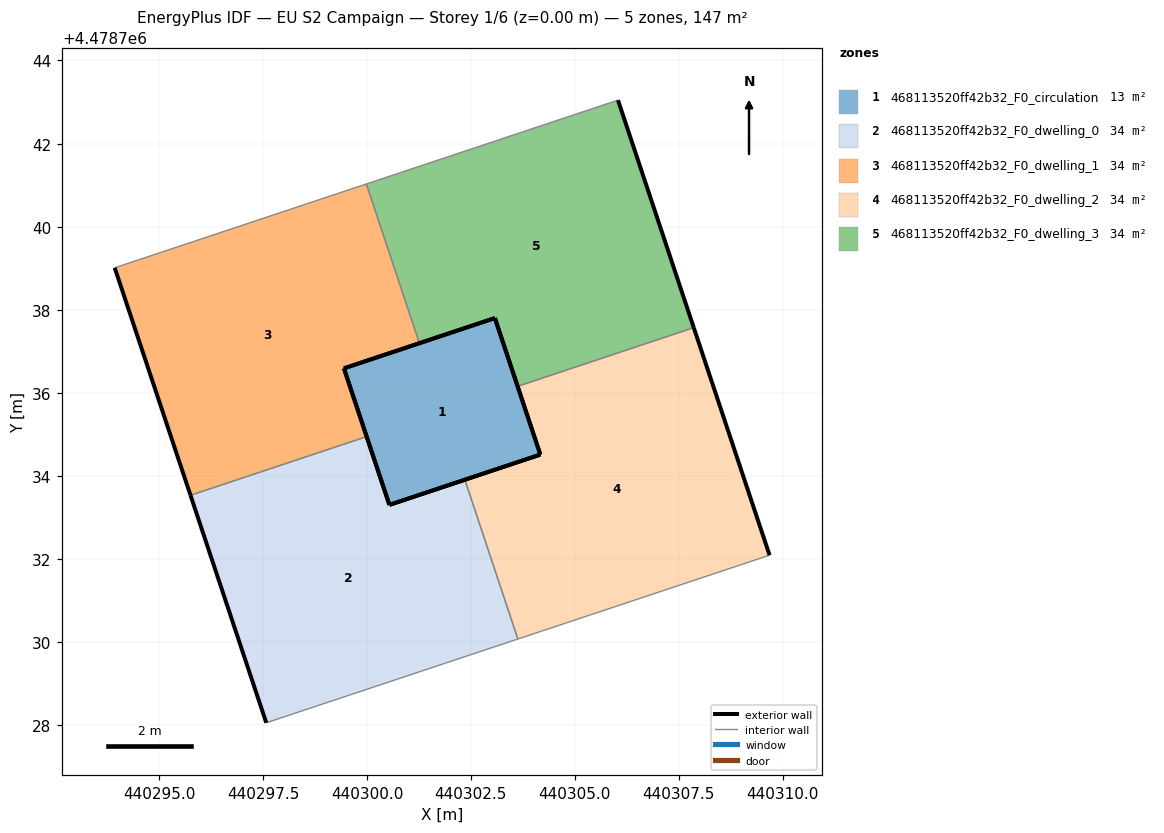
=== STOREY PLAN SPEC (per zone: floor XY polygon, exterior-wall plan segments, windows/doors) ===
zone 1: 468113520ff42b32_F0_circulation  (13.3 m²)
  floor: (440304.17, 4478734.52) (440303.08, 4478737.80) (440299.44, 4478736.59) (440300.54, 4478733.31)
  exterior wall: (440300.54, 4478733.31) – (440299.44, 4478736.59)  [3.5 m]
  exterior wall: (440299.44, 4478736.59) – (440303.08, 4478737.80)  [3.8 m]
  exterior wall: (440303.08, 4478737.80) – (440304.17, 4478734.52)  [3.5 m]
  exterior wall: (440304.17, 4478734.52) – (440300.54, 4478733.31)  [3.8 m]
zone 2: 468113520ff42b32_F0_dwelling_0  (33.5 m²)
  floor: (440303.63, 4478730.08) (440302.35, 4478733.91) (440300.54, 4478733.31) (440299.99, 4478734.95) (440295.75, 4478733.54) (440297.58, 4478728.06)
  exterior wall: (440297.58, 4478728.06) – (440295.75, 4478733.54)  [5.8 m]
  exterior wall: (440299.99, 4478734.95) – (440300.54, 4478733.31)  [1.7 m]
  exterior wall: (440300.54, 4478733.31) – (440302.35, 4478733.91)  [1.9 m]
  interior walls: 3
zone 3: 468113520ff42b32_F0_dwelling_1  (33.5 m²)
  floor: (440299.99, 4478734.95) (440299.44, 4478736.59) (440301.26, 4478737.20) (440299.98, 4478741.03) (440293.93, 4478739.01) (440295.75, 4478733.54)
  exterior wall: (440301.26, 4478737.20) – (440299.44, 4478736.59)  [1.9 m]
  exterior wall: (440299.44, 4478736.59) – (440299.99, 4478734.95)  [1.7 m]
  exterior wall: (440295.75, 4478733.54) – (440293.93, 4478739.01)  [5.8 m]
  interior walls: 3
zone 4: 468113520ff42b32_F0_dwelling_2  (33.5 m²)
  floor: (440309.68, 4478732.10) (440307.86, 4478737.57) (440303.62, 4478736.16) (440304.17, 4478734.52) (440302.35, 4478733.91) (440303.63, 4478730.08)
  exterior wall: (440302.35, 4478733.91) – (440304.17, 4478734.52)  [1.9 m]
  exterior wall: (440304.17, 4478734.52) – (440303.62, 4478736.16)  [1.7 m]
  exterior wall: (440307.86, 4478737.57) – (440309.68, 4478732.10)  [5.8 m]
  interior walls: 3
zone 5: 468113520ff42b32_F0_dwelling_3  (33.5 m²)
  floor: (440307.86, 4478737.57) (440306.04, 4478743.04) (440299.98, 4478741.03) (440301.26, 4478737.20) (440303.08, 4478737.80) (440303.62, 4478736.16)
  exterior wall: (440303.62, 4478736.16) – (440303.08, 4478737.80)  [1.7 m]
  exterior wall: (440303.08, 4478737.80) – (440301.26, 4478737.20)  [1.9 m]
  exterior wall: (440306.04, 4478743.04) – (440307.86, 4478737.57)  [5.8 m]
  interior walls: 3

=== DERIVED (storey summary) ===
Building: EU S2 Campaign
Storey: 1 of 6  (floor level z = 0.00 m)
Storey gross floor area: 147.3 m²
Zones on this storey: 5
  - 468113520ff42b32_F0_circulation: floor 13.3 m²; exterior wall 14.6 m (43.7 m²); WWR 0.0%
  - 468113520ff42b32_F0_dwelling_0: floor 33.5 m²; exterior wall 9.4 m (28.2 m²); WWR 0.0%
  - 468113520ff42b32_F0_dwelling_1: floor 33.5 m²; exterior wall 9.4 m (28.2 m²); WWR 0.0%
  - 468113520ff42b32_F0_dwelling_2: floor 33.5 m²; exterior wall 9.4 m (28.2 m²); WWR 0.0%
  - 468113520ff42b32_F0_dwelling_3: floor 33.5 m²; exterior wall 9.4 m (28.2 m²); WWR 0.0%
Zone adjacency (shared interzone walls):
  - 468113520ff42b32_F0_dwelling_0 ↔ 468113520ff42b32_F0_dwelling_1
  - 468113520ff42b32_F0_dwelling_0 ↔ 468113520ff42b32_F0_dwelling_2
  - 468113520ff42b32_F0_dwelling_1 ↔ 468113520ff42b32_F0_dwelling_3
  - 468113520ff42b32_F0_dwelling_2 ↔ 468113520ff42b32_F0_dwelling_3